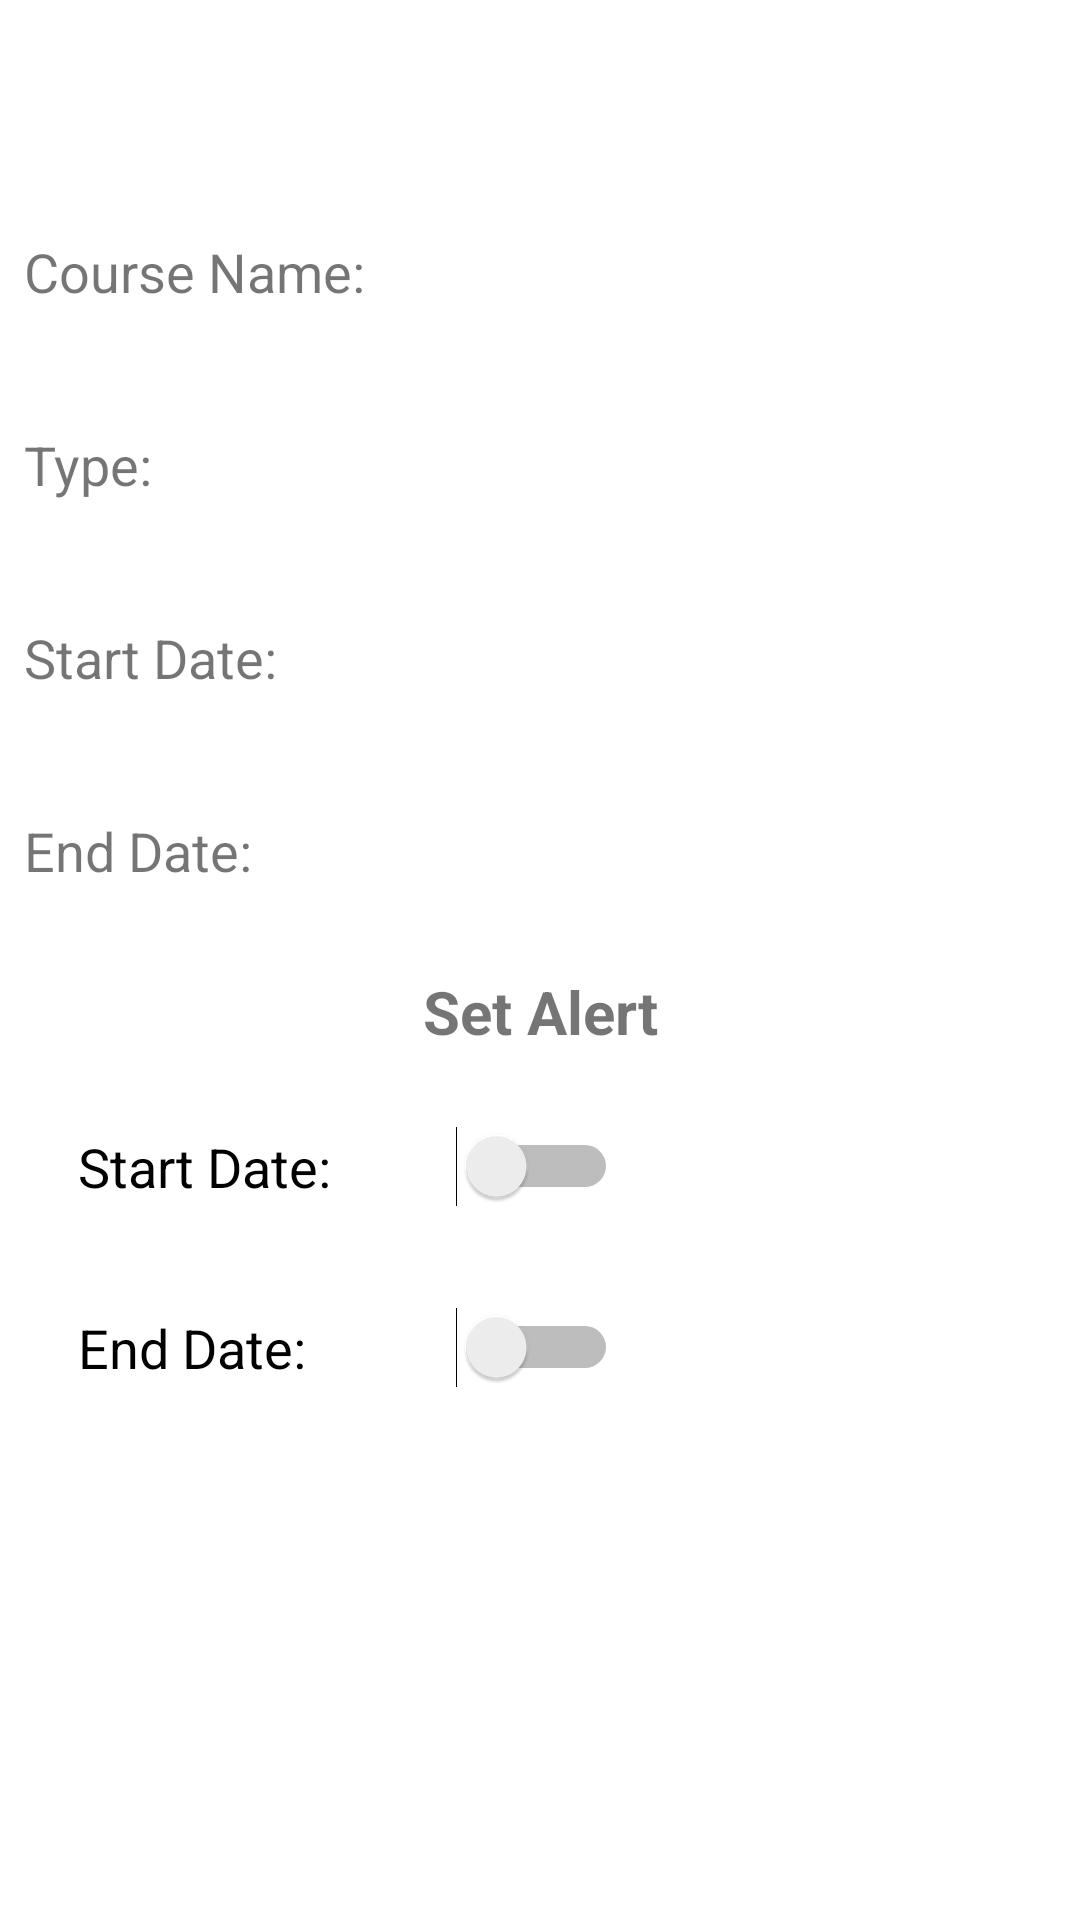

Here is an Android app screen rendered from its layout file. Give the layout XML and the strings, colors and styles it references.
<!-- AndroidManifest.xml: application theme Theme.CourseScheduler -->
<!-- res/layout/activity_assessment_view.xml -->
<?xml version="1.0" encoding="utf-8"?>
<layout xmlns:android="http://schemas.android.com/apk/res/android"
    xmlns:app="http://schemas.android.com/apk/res-auto"
    xmlns:tools="http://schemas.android.com/tools">

    <androidx.constraintlayout.widget.ConstraintLayout
        android:layout_width="match_parent"
        android:layout_height="match_parent"
        tools:context=".controller.AssessmentViewActivity">

        <TextView
            android:id="@+id/assessment_title_textview"
            style="@style/add_term_style"
            android:layout_width="0dp"
            android:layout_height="wrap_content"
            app:layout_constraintEnd_toEndOf="parent"
            app:layout_constraintStart_toStartOf="parent"
            app:layout_constraintTop_toTopOf="parent"
            tools:text="Assessment Title" />

        <TextView
            android:id="@+id/course_name_textview2"
            style="@style/add_term_info_style"
            android:layout_width="0dp"
            android:layout_height="wrap_content"
            android:text="@string/course_name"
            app:layout_constraintEnd_toStartOf="@+id/guideline3"
            app:layout_constraintStart_toStartOf="parent"
            app:layout_constraintTop_toBottomOf="@+id/assessment_title_textview" />

        <TextView
            android:id="@+id/assessment_type_textview"
            style="@style/add_term_info_style"
            android:layout_width="0dp"
            android:layout_height="wrap_content"
            android:text="@string/type"
            app:layout_constraintEnd_toStartOf="@+id/guideline3"
            app:layout_constraintStart_toStartOf="parent"
            app:layout_constraintTop_toBottomOf="@+id/course_name_textview2" />

        <TextView
            android:id="@+id/start_date_textview6"
            style="@style/add_term_info_style"
            android:layout_width="0dp"
            android:layout_height="wrap_content"
            android:text="@string/start_date"
            app:layout_constraintEnd_toStartOf="@+id/guideline3"
            app:layout_constraintStart_toStartOf="parent"
            app:layout_constraintTop_toBottomOf="@+id/assessment_type_textview" />

        <TextView
            android:id="@+id/end_date_textview6"
            style="@style/add_term_info_style"
            android:layout_width="0dp"
            android:layout_height="wrap_content"
            android:text="@string/end_date"
            app:layout_constraintEnd_toStartOf="@+id/guideline3"
            app:layout_constraintStart_toStartOf="parent"
            app:layout_constraintTop_toBottomOf="@+id/start_date_textview6" />

        <androidx.constraintlayout.widget.Guideline
            android:id="@+id/guideline3"
            android:layout_width="wrap_content"
            android:layout_height="wrap_content"
            android:orientation="vertical"
            app:layout_constraintGuide_begin="170dp" />

        <TextView
            android:id="@+id/course_name_info"
            style="@style/add_term_info_style"
            android:layout_width="0dp"
            android:layout_height="wrap_content"
            app:layout_constraintBaseline_toBaselineOf="@+id/course_name_textview2"
            app:layout_constraintEnd_toEndOf="parent"
            app:layout_constraintStart_toStartOf="@+id/guideline3"
            tools:text="Course 1" />

        <TextView
            android:id="@+id/assessment_type_info"
            style="@style/add_term_info_style"
            android:layout_width="0dp"
            android:layout_height="wrap_content"
            app:layout_constraintBaseline_toBaselineOf="@+id/assessment_type_textview"
            app:layout_constraintEnd_toEndOf="parent"
            app:layout_constraintStart_toStartOf="@+id/guideline3"
            tools:text="Performance" />

        <TextView
            android:id="@+id/start_date_info"
            style="@style/add_term_info_style"
            android:layout_width="0dp"
            android:layout_height="wrap_content"
            app:layout_constraintBaseline_toBaselineOf="@+id/start_date_textview6"
            app:layout_constraintEnd_toEndOf="parent"
            app:layout_constraintStart_toStartOf="@+id/guideline3"
            tools:text="start date" />

        <TextView
            android:id="@+id/end_date_info"
            style="@style/add_term_info_style"
            android:layout_width="0dp"
            android:layout_height="wrap_content"
            app:layout_constraintBaseline_toBaselineOf="@+id/end_date_textview6"
            app:layout_constraintEnd_toEndOf="parent"
            app:layout_constraintStart_toStartOf="@+id/guideline3"
            tools:text="End date" />

        <TextView
            android:id="@+id/assessment_alert_textv"
            android:layout_width="0dp"
            android:layout_height="wrap_content"
            android:layout_marginTop="16dp"
            android:text="@string/set_alert"
            android:textAlignment="center"
            android:textSize="20sp"
            android:textStyle="bold"
            app:layout_constraintEnd_toEndOf="parent"
            app:layout_constraintStart_toStartOf="parent"
            app:layout_constraintTop_toBottomOf="@+id/end_date_info" />

        <Switch
            android:id="@+id/assessment_start_date_switch"
            android:layout_width="200dp"
            android:layout_height="wrap_content"
            android:layout_marginStart="16dp"
            android:layout_marginTop="16dp"
            android:padding="10dp"
            android:text="@string/start_date"
            android:textSize="18sp"
            app:layout_constraintStart_toStartOf="parent"
            app:layout_constraintTop_toBottomOf="@+id/assessment_alert_textv" />

        <Switch
            android:id="@+id/assessment_end_date_switch"
            android:layout_width="200dp"
            android:layout_height="wrap_content"
            android:layout_marginStart="16dp"
            android:layout_marginTop="16dp"
            android:padding="10dp"
            android:text="@string/end_date"
            android:textSize="18sp"
            app:layout_constraintStart_toStartOf="parent"
            app:layout_constraintTop_toBottomOf="@+id/assessment_start_date_switch" />
    </androidx.constraintlayout.widget.ConstraintLayout>
</layout>
<!-- resources referenced by this layout -->
<resources>
  <string name="course_name">"Course Name: "</string>
  <string name="end_date">"End Date: "</string>
  <string name="set_alert">Set Alert</string>
  <string name="start_date">"Start Date: "</string>
  <string name="type">"Type: "</string>
  <style name="add_term_info_style">
          <item name="android:layout_width">wrap_content</item>
          <item name="android:layout_height">wrap_content</item>
          <item name="android:layout_marginTop">16dp</item>
          <item name="android:paddingBottom">12dp</item>
          <item name="android:paddingTop">12dp</item>
          <item name="android:paddingRight">8dp</item>
          <item name="android:paddingLeft">8dp</item>
          <item name="android:textSize">18sp</item>
      </style>
  <style name="add_term_style">
          <item name="android:layout_width">0dp</item>
          <item name="android:layout_height">wrap_content</item>
          <item name="android:layout_marginStart">8dp</item>
          <item name="android:layout_marginTop">8dp</item>
          <item name="android:layout_marginEnd">8dp</item>
          <item name="android:padding">5dp</item>
          <item name="android:textAlignment">center</item>
          <item name="android:textSize">24sp</item>
          <item name="android:textStyle">bold</item>
      </style>
  <style name="Theme.CourseScheduler" parent="Theme.MaterialComponents.DayNight.DarkActionBar">
          
          <item name="colorPrimary">@color/purple_500</item>
          <item name="colorPrimaryVariant">@color/purple_700</item>
          <item name="colorOnPrimary">@color/white</item>
          
          <item name="colorSecondary">@color/teal_200</item>
          <item name="colorSecondaryVariant">@color/teal_700</item>
          <item name="colorOnSecondary">@color/black</item>
          
          <item name="android:statusBarColor" tools:targetApi="l">?attr/colorPrimaryVariant</item>
          
      </style>
  <color name="purple_500">#FF6200EE</color>
  <color name="purple_700">#FF3700B3</color>
  <color name="white">#FFFFFFFF</color>
  <color name="teal_200">#FF03DAC5</color>
  <color name="teal_700">#FF018786</color>
  <color name="black">#FF000000</color>
</resources>
